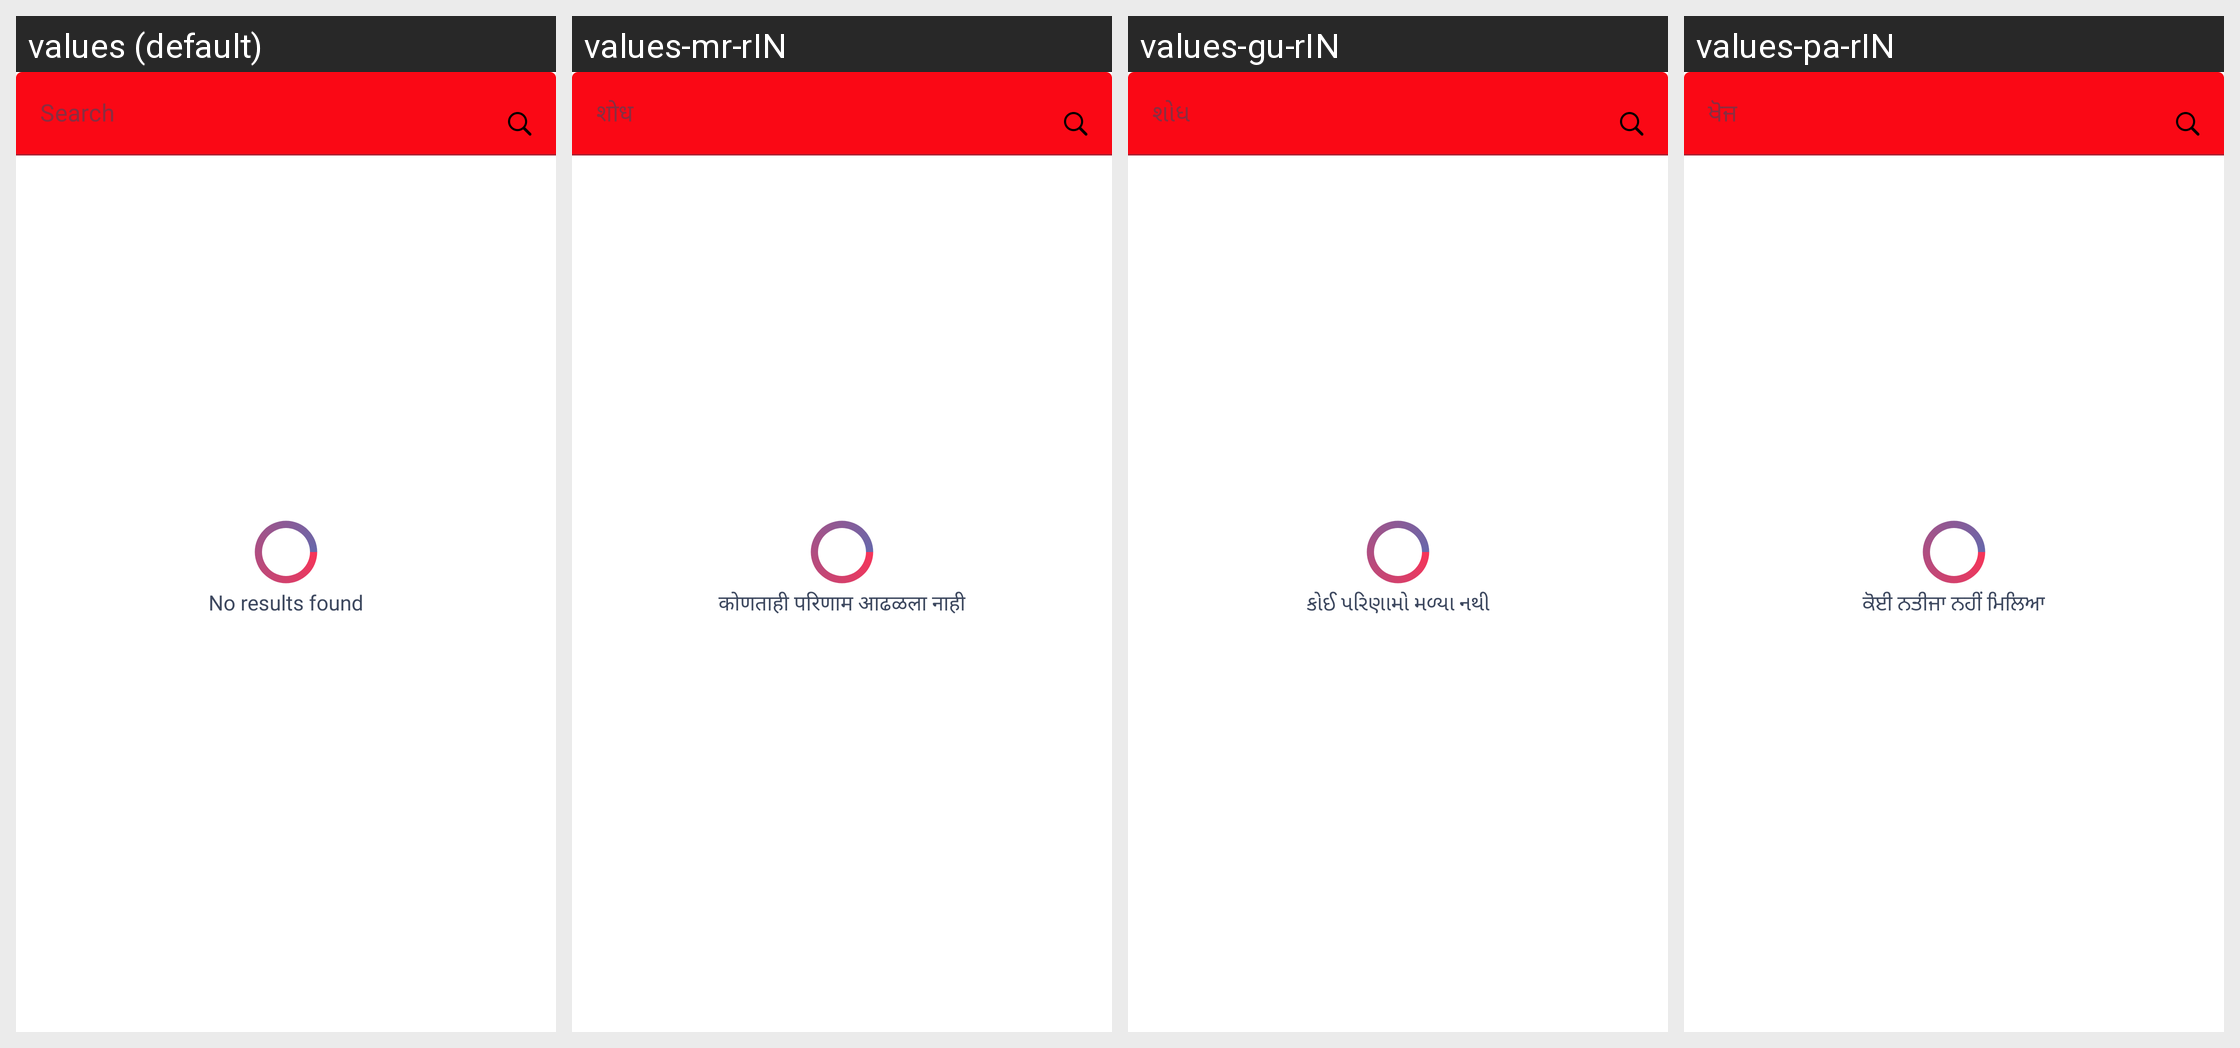

Strings drawn on this Android screen and how each of the app's shown locales translates them:
Android screen res/layout/fragment_browser.xml rendered under 4 locales, left to right: values (default), values-mr-rIN, values-gu-rIN, values-pa-rIN. Device: Nexus 5 (rendered at 1080×1920; each locale shown at half size, 540×960, under a caption strip naming it); theme AppTheme.
Other locales in the repository, not shown: values-as-rIN, values-bn-rIN, values-hi, values-kn-rIN, values-ml-rIN, values-ne-rIN, values-or-rIN, values-ta-rIN, values-te-rIN.
Strings drawn on this screen, with the default value and each locale's value (text and hints the layout hard-codes, and strings that could not be matched under every locale, appear in the picture but are not listed):

search
  values: Search
  values-mr-rIN: शोध
  values-gu-rIN: શોધ
  values-pa-rIN: ਖੋਜ

no_results_found
  values: No results found
  values-mr-rIN: कोणताही परिणाम आढळला नाही
  values-gu-rIN: કોઈ પરિણામો મળ્યા નથી
  values-pa-rIN: ਕੋਈ ਨਤੀਜਾ ਨਹੀਂ ਮਿਲਿਆ
